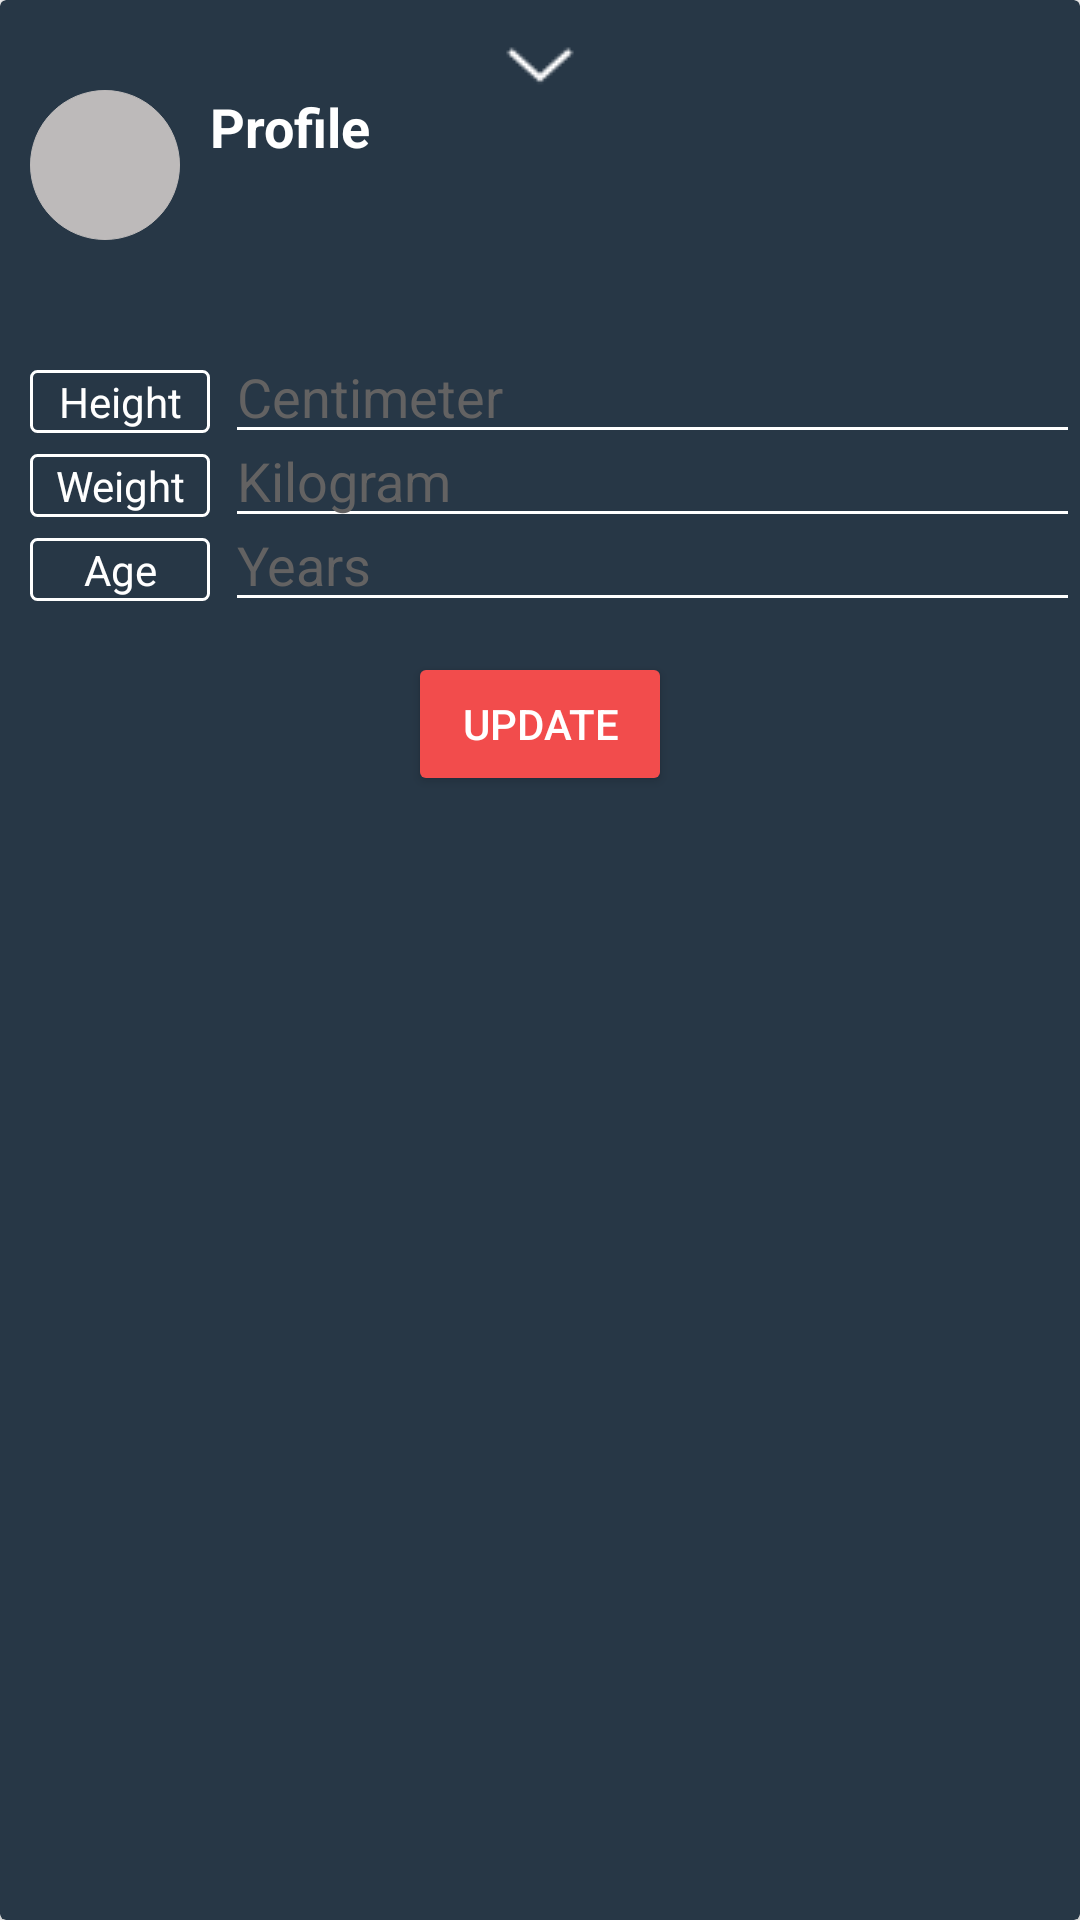

Android layout source for this screen:
<!-- AndroidManifest.xml: application theme AppTheme -->
<!-- res/layout/bottomsheet_profile.xml -->
<?xml version="1.0" encoding="utf-8"?>
<android.support.v7.widget.CardView xmlns:android="http://schemas.android.com/apk/res/android"
    xmlns:app="http://schemas.android.com/apk/res-auto"
    xmlns:tools="http://schemas.android.com/tools"
    android:id="@+id/cardUpdate"
    android:layout_width="match_parent"
    android:layout_height="wrap_content"
    android:backgroundTint="@color/colorPrimaryDark"
    app:behavior_hideable="true"
    app:behavior_peekHeight="0dp"
    app:layout_behavior="android.support.design.widget.BottomSheetBehavior">


    <RelativeLayout
        android:layout_width="match_parent"
        android:layout_height="wrap_content"
        android:paddingStart="10dp"
        android:paddingBottom="10dp"
        tools:ignore="RtlSymmetry">

        <TextView
            android:id="@+id/bottomSheetBack"
            android:layout_width="wrap_content"
            android:layout_height="wrap_content"
            android:drawableStart="@drawable/ic_menu"
            android:rotation="180"
            android:drawableTint="@color/white"
            android:layout_centerHorizontal="true"
            android:layout_marginTop="10dp"/>






        <TextView
            android:id="@+id/profileUpdate"
            android:layout_width="wrap_content"
            android:layout_height="wrap_content"
            android:background="@drawable/oval_background"
            android:backgroundTint="@color/lighgray"
            android:layout_marginBottom="10dp"
            android:layout_marginTop="30dp"
            android:drawableStart="@drawable/ic_pulse"
            />


        <TextView
            android:id="@+id/profile"
            android:layout_width="wrap_content"
            android:layout_height="wrap_content"
            android:backgroundTint="@color/lighgray"
            android:text="@string/profile"
            android:layout_toRightOf="@id/profileUpdate"
            android:textColor="@color/white"
            android:textStyle="bold"
            android:textSize="18sp"
            android:layout_marginStart="10dp"
            android:layout_marginTop="30dp"
            />


        <TextView
            android:id="@+id/profileDescription"
            android:layout_width="wrap_content"
            android:layout_height="wrap_content"
            android:layout_below="@+id/profile"
            android:textColor="@color/white"
            android:layout_alignStart="@+id/profile"/>





        <LinearLayout
            android:id="@+id/profileLinear"
            android:layout_width="match_parent"
            android:layout_height="wrap_content"
            android:orientation="vertical"
            android:layout_marginTop="50dp"
            android:layout_below="@+id/profileDescription">



            <RelativeLayout
                android:layout_width="match_parent"
                android:layout_height="wrap_content">


                <TextView
                    android:id="@+id/heightProfileLabel"
                    android:layout_width="60dp"
                    android:layout_height="wrap_content"
                    android:text="Height"
                    android:textColor="@color/white"
                    android:gravity="center"
                    android:background="@drawable/backgound_text"
                    android:padding="1dp"
                   />


                <EditText
                    android:id="@+id/profileHeight"
                    android:layout_width="match_parent"
                    android:layout_height="wrap_content"
                    android:layout_toRightOf="@id/heightProfileLabel"
                    android:layout_alignBaseline="@+id/heightProfileLabel"
                    android:layout_marginStart="5dp"
                    android:inputType="number"
                    android:backgroundTint="@color/white"
                    android:textColorHint="@color/gray"
                    android:textColor="@color/white"

                    android:hint="Centimeter"/>



            </RelativeLayout>


            <RelativeLayout
                android:layout_width="match_parent"
                android:layout_height="wrap_content">


                <TextView
                    android:id="@+id/WeightProfileLabel"
                    android:layout_width="60dp"
                    android:layout_height="wrap_content"
                    android:text="Weight"
                    android:textColor="@color/white"
                    android:gravity="center"
                    android:background="@drawable/backgound_text"
                    android:padding="1dp"
                    />


                <EditText
                    android:id="@+id/profileWeight"
                    android:layout_width="match_parent"
                    android:layout_height="wrap_content"
                    android:layout_toRightOf="@id/WeightProfileLabel"
                    android:layout_alignBaseline="@+id/WeightProfileLabel"
                    android:layout_marginStart="5dp"
                    android:backgroundTint="@color/white"
                    android:textColorHint="@color/gray"
                    android:inputType="number"
                    android:textColor="@color/white"

                    android:hint="Kilogram"/>



            </RelativeLayout>


            <RelativeLayout
                android:layout_width="match_parent"
                android:layout_height="wrap_content">


                <TextView
                    android:id="@+id/AgeProfileLabel"
                    android:layout_width="60dp"
                    android:layout_height="wrap_content"
                    android:text="Age"
                    android:textColor="@color/white"
                    android:gravity="center"
                    android:background="@drawable/backgound_text"
                    android:padding="1dp"
                    />


                <EditText
                    android:id="@+id/profileAge"
                    android:layout_width="match_parent"
                    android:layout_height="wrap_content"
                    android:layout_toRightOf="@id/AgeProfileLabel"
                    android:layout_alignBaseline="@+id/AgeProfileLabel"
                    android:layout_marginStart="5dp"
                    android:backgroundTint="@color/white"
                    android:textColorHint="@color/gray"
                    android:inputType="number"
                    android:textColor="@color/white"

                    android:hint="Years"/>



            </RelativeLayout>



        </LinearLayout>





        <Button
            android:id="@+id/updateProfile"
            android:layout_width="wrap_content"
            android:layout_height="wrap_content"
            android:text="UPDATE"
            android:textColor="@color/white"
            android:backgroundTint="@color/colorFLoatingButton"
            android:layout_centerHorizontal="true"
            android:layout_marginBottom="10dp"
            android:layout_marginTop="10dp"
            android:layout_below="@+id/profileLinear"
            />


    </RelativeLayout>


</android.support.v7.widget.CardView>
<!-- resources referenced by this layout -->
<resources>
  <color name="colorFLoatingButton">#f24c4c</color>
  <color name="colorPrimaryDark">#273746</color>
  <color name="gray">#636262</color>
  <color name="lighgray">#BDBABA</color>
  <color name="white">#ffff</color>
  <!-- drawable backgound_text (drawable) -->
  <?xml version="1.0" encoding="utf-8"?>
  <selector xmlns:android="http://schemas.android.com/apk/res/android">
  
      <item>
          <shape android:shape="rectangle">
  
              <stroke android:color="@color/white" android:width="1dp"/>
              <corners android:radius="2dp"/>
  
          </shape>
      </item>
  
  
  </selector>
  <!-- drawable ic_menu: png bitmap (drawable, 269 bytes) -->
  <!-- drawable oval_background (drawable) -->
  <?xml version="1.0" encoding="utf-8"?>
  <ripple xmlns:android="http://schemas.android.com/apk/res/android" android:color="#F85959">
  
      <item>
          <shape android:shape="oval">
              <solid android:color="@color/colorAccent"></solid>
              <size android:height="50dp" android:width="50dp"/>
              <stroke android:width="0.1px" android:color="@color/white"/>
  
          </shape>
      </item>
  
  </ripple>
  <string name="profile">Profile</string>
  <style name="AppTheme" parent="Theme.AppCompat.Light.NoActionBar">
          
          <item name="colorPrimary">@color/colorPrimary</item>
          <item name="colorPrimaryDark">@color/colorPrimaryDark</item>
          <item name="colorAccent">@color/colorAccent</item>
          <item name="windowActionBar">false</item>
          <item name="windowNoTitle">true</item>
      </style>
  <color name="colorAccent">#57575A</color>
  <color name="colorPrimary">#566573</color>
</resources>
